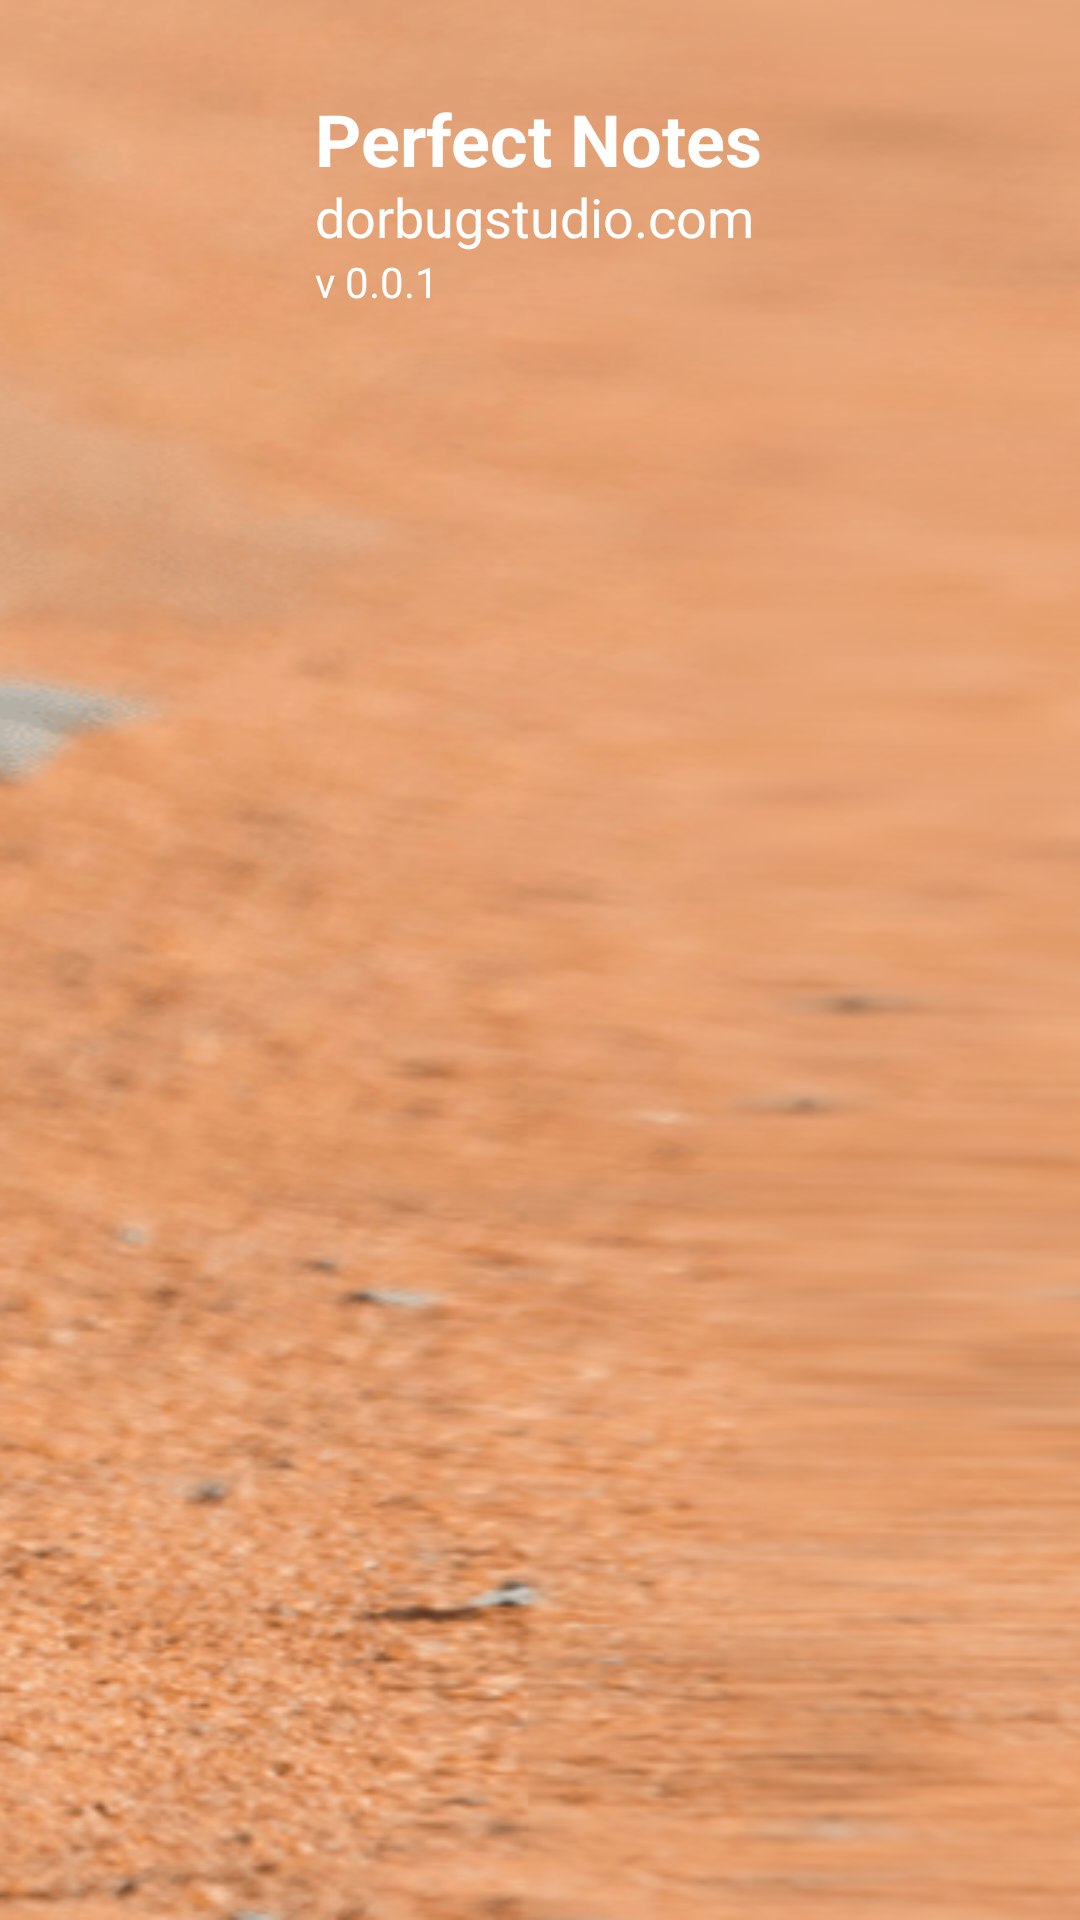

Layout XML and referenced resources for this Android screen:
<!-- AndroidManifest.xml: application theme Theme.PerfectNotes -->
<!-- res/layout/navigation_drawer_header.xml -->
<?xml version="1.0" encoding="utf-8"?>
<FrameLayout xmlns:android="http://schemas.android.com/apk/res/android"
    xmlns:app="http://schemas.android.com/apk/res-auto"
    android:layout_width="match_parent"
    android:layout_height="@dimen/navigation_drawer_header_height">

    <ImageView
        android:layout_width="match_parent"
        android:layout_height="match_parent"
        android:contentDescription="@string/background_description"
        android:scaleType="centerCrop"
        android:src="@drawable/dorbug_back" />

    <androidx.constraintlayout.widget.ConstraintLayout
        android:layout_width="match_parent"
        android:layout_height="match_parent"
        android:paddingStart="@dimen/navigation_drawer_header_paddingstart"
        android:paddingTop="@dimen/navigation_drawer_header_paddingtop"
        android:paddingEnd="@dimen/zero_value">

        <TextView
            android:id="@+id/app_title"
            android:layout_width="@dimen/zero_value"
            android:layout_height="@dimen/navigation_drawer_header_title_height"
            android:text="@string/app_name"
            android:textColor="@color/white"
            android:textSize="@dimen/navigation_drawer_header_title_textsize"
            android:textStyle="bold"
            app:layout_constraintEnd_toEndOf="parent"
            app:layout_constraintStart_toStartOf="parent"
            app:layout_constraintTop_toTopOf="parent" />

        <TextView
            android:id="@+id/author_link"
            android:layout_width="@dimen/zero_value"
            android:layout_height="wrap_content"
            android:gravity="start|top"
            android:text="@string/author_link"
            android:textColor="@color/white"
            android:textSize="@dimen/navigation_drawer_header_link_textsize"
            app:layout_constraintEnd_toEndOf="parent"
            app:layout_constraintStart_toStartOf="parent"
            app:layout_constraintTop_toBottomOf="@+id/app_title" />

        <TextView
            android:id="@+id/version"
            android:layout_width="@dimen/zero_value"
            android:layout_height="wrap_content"
            android:text="@string/app_version"
            android:textColor="@color/white"
            android:textSize="@dimen/navigation_drawer_header_version_textsize"
            app:layout_constraintEnd_toEndOf="parent"
            app:layout_constraintStart_toStartOf="parent"
            app:layout_constraintTop_toBottomOf="@+id/author_link" />

    </androidx.constraintlayout.widget.ConstraintLayout>

</FrameLayout>
<!-- resources referenced by this layout -->
<resources>
  <color name="white">#FFFFFFFF</color>
  <dimen name="navigation_drawer_header_height">140dp</dimen>
  <dimen name="navigation_drawer_header_link_textsize">18sp</dimen>
  <dimen name="navigation_drawer_header_paddingstart">105dp</dimen>
  <dimen name="navigation_drawer_header_paddingtop">30dp</dimen>
  <dimen name="navigation_drawer_header_title_height">30dp</dimen>
  <dimen name="navigation_drawer_header_title_textsize">24sp</dimen>
  <dimen name="navigation_drawer_header_version_textsize">14sp</dimen>
  <dimen name="zero_value">0dp</dimen>
  <!-- drawable dorbug_back: png bitmap (drawable, 868830 bytes) -->
  <string name="app_name">Perfect Notes</string>
  <string name="app_version">v 0.0.1</string>
  <string name="author_link">dorbugstudio.com</string>
  <string name="background_description">Background image</string>
  <style name="Theme.PerfectNotes" parent="Theme.MaterialComponents.DayNight.NoActionBar">
          
          <item name="colorPrimary">@color/purple_500</item>
          <item name="colorPrimaryVariant">@color/purple_700</item>
          <item name="colorOnPrimary">@color/white</item>
          
          <item name="colorSecondary">@color/teal_200</item>
          <item name="colorSecondaryVariant">@color/teal_700</item>
          <item name="colorOnSecondary">@color/black</item>
          
          <item name="android:statusBarColor" tools:targetApi="l">?attr/colorPrimaryVariant</item>
          
          <item name="drawerArrowStyle">@style/DrawerIconStyle</item>
      </style>
  <color name="purple_500">#FF6200EE</color>
  <color name="purple_700">#FF3700B3</color>
  <color name="teal_200">#FF03DAC5</color>
  <color name="teal_700">#FF018786</color>
  <color name="black">#FF000000</color>
  <style name="DrawerIconStyle" parent="Widget.AppCompat.DrawerArrowToggle">
          <item name="color">@color/white</item>
      </style>
</resources>
